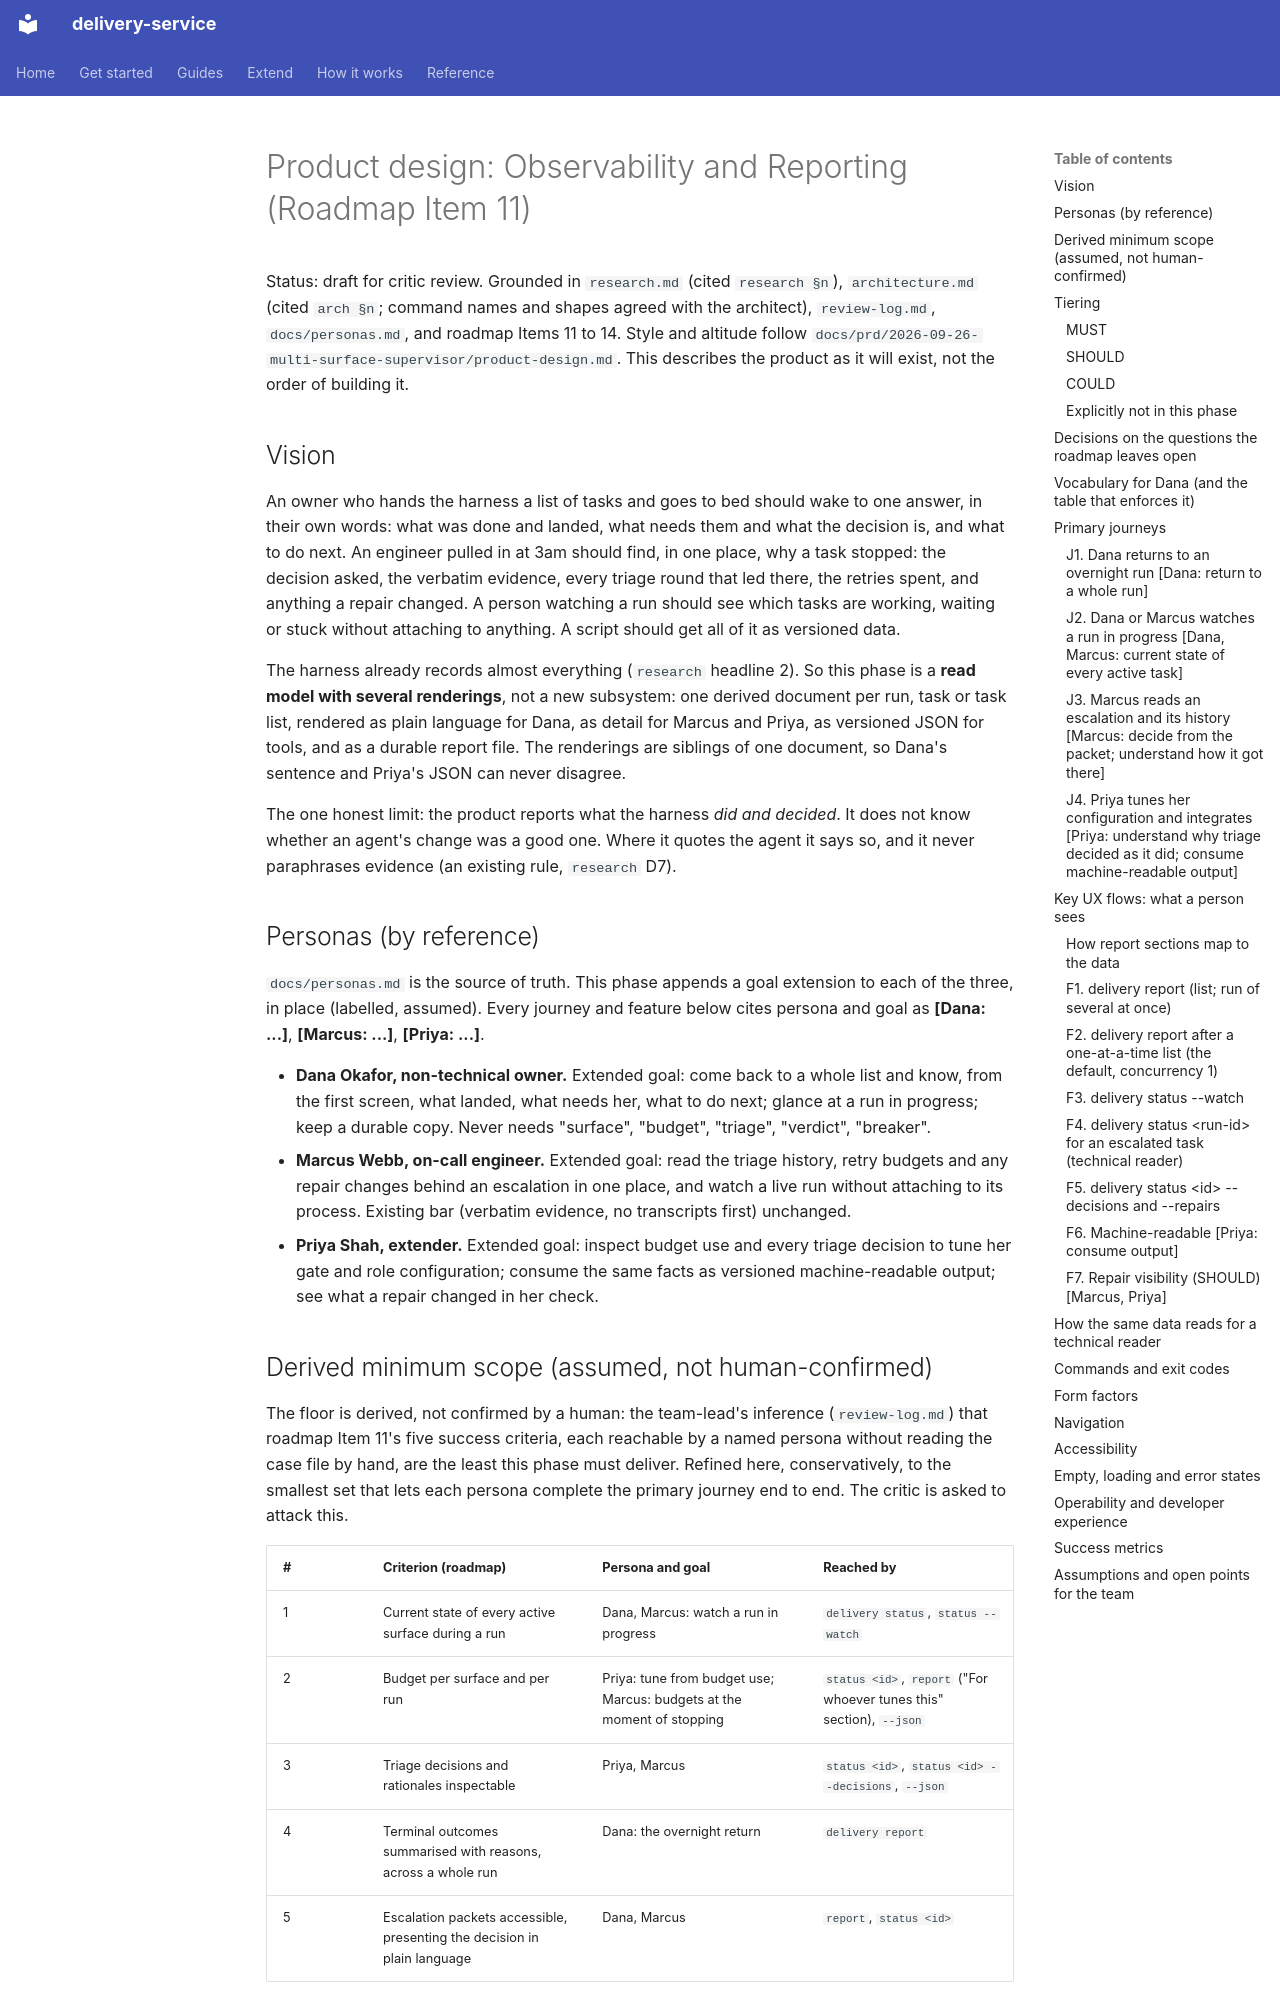

repository: jorjives/delivery-service · page: prd/2026-10-01-observability-and-reporting/product-design/index.html · generator: mkdocs

# Product design: Observability and Reporting (Roadmap Item 11)

Status: draft for critic review. Grounded in `research.md` (cited `research §n`),
`architecture.md` (cited `arch §n`; command names and shapes agreed with the
architect), `review-log.md`, `docs/personas.md`, and roadmap Items 11 to 14. Style and
altitude follow `docs/prd/2026-09-26-multi-surface-supervisor/product-design.md`. This
describes the product as it will exist, not the order of building it.

## Vision

An owner who hands the harness a list of tasks and goes to bed should wake to one
answer, in their own words: what was done and landed, what needs them and what the
decision is, and what to do next. An engineer pulled in at 3am should find, in one
place, why a task stopped: the decision asked, the verbatim evidence, every triage
round that led there, the retries spent, and anything a repair changed. A person
watching a run should see which tasks are working, waiting or stuck without
attaching to anything. A script should get all of it as versioned data.

The harness already records almost everything (`research` headline 2). So this phase
is a **read model with several renderings**, not a new subsystem: one derived
document per run, task or task list, rendered as plain language for Dana, as detail
for Marcus and Priya, as versioned JSON for tools, and as a durable report file. The
renderings are siblings of one document, so Dana's sentence and Priya's JSON can
never disagree.

The one honest limit: the product reports what the harness *did and decided*. It
does not know whether an agent's change was a good one. Where it quotes the agent it
says so, and it never paraphrases evidence (an existing rule, `research` D7).

## Personas (by reference)

`docs/personas.md` is the source of truth. This phase appends a goal extension to
each of the three, in place (labelled, assumed). Every journey and feature below
cites persona and goal as **[Dana: ...]**, **[Marcus: ...]**, **[Priya: ...]**.

- **Dana Okafor, non-technical owner.** Extended goal: come back to a whole list and
  know, from the first screen, what landed, what needs her, what to do next; glance
  at a run in progress; keep a durable copy. Never needs "surface", "budget",
  "triage", "verdict", "breaker".
- **Marcus Webb, on-call engineer.** Extended goal: read the triage history, retry
  budgets and any repair changes behind an escalation in one place, and watch a live
  run without attaching to its process. Existing bar (verbatim evidence, no
  transcripts first) unchanged.
- **Priya Shah, extender.** Extended goal: inspect budget use and every triage
  decision to tune her gate and role configuration; consume the same facts as
  versioned machine-readable output; see what a repair changed in her check.
